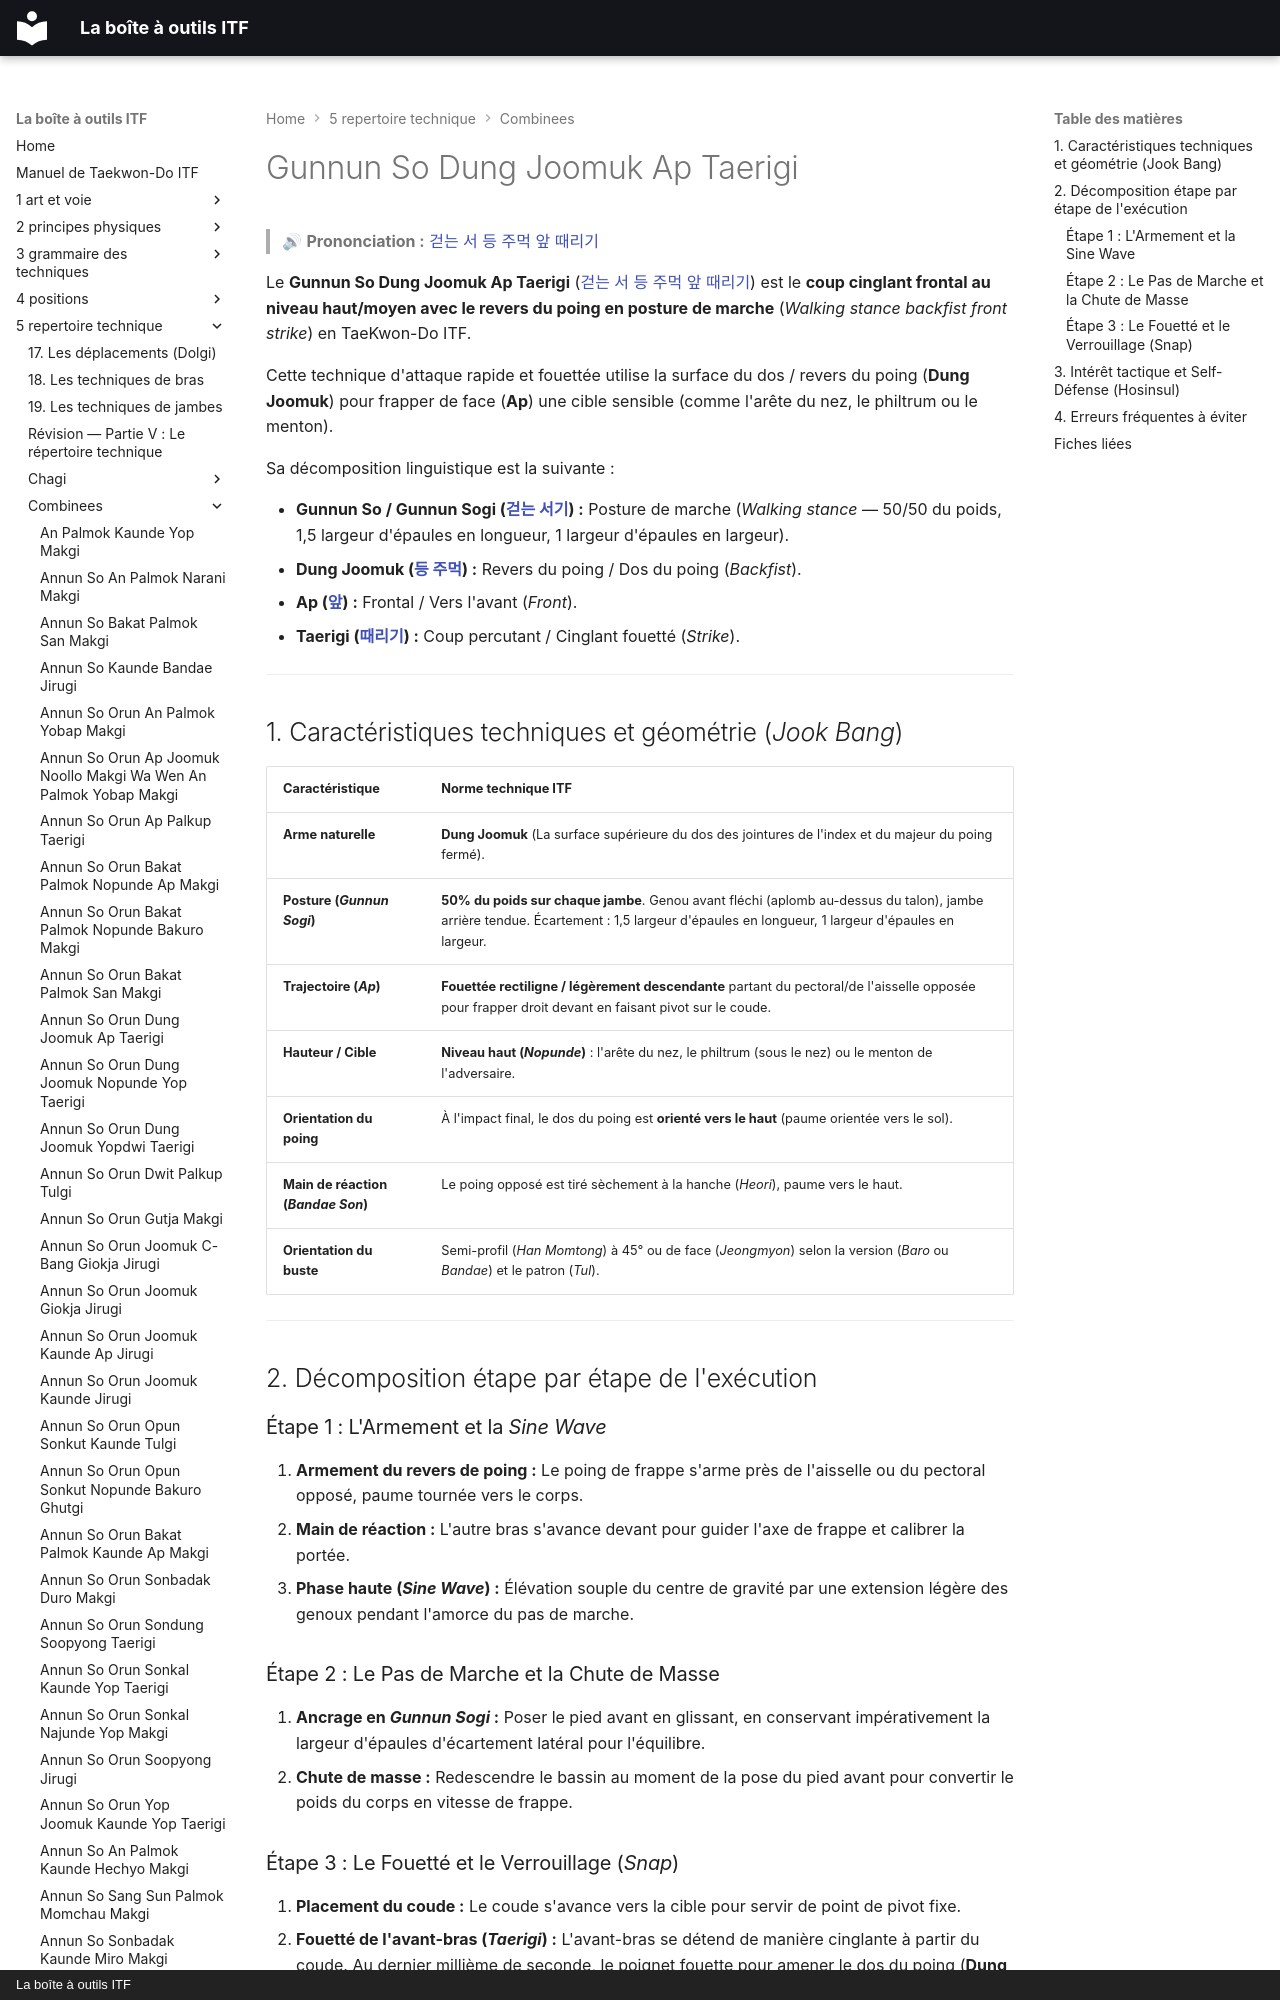

repository: yvmori1/La-boite-outils-ITF · page: 5-repertoire-technique/combinees/Gunnun-So-Dung-Joomuk-Ap-Taerigi/index.html · generator: mkdocs · copyright: La boîte à outils ITF

# Gunnun So Dung Joomuk Ap Taerigi

> 🔊 **Prononciation :** [걷는 서 등 주먹 앞 때리기](../../audio/Techniques/Gunnun-So-Dung-Joomuk-Ap-Taerigi.m4a)

Le **Gunnun So Dung Joomuk Ap Taerigi** ([걷는 서 등 주먹 앞 때리기](../../audio/Techniques/Gunnun-Do-Dung-Joomuk-Ap-Taerigi.m4a)) est le **coup cinglant frontal au niveau haut/moyen avec le revers du poing en posture de marche** (*Walking stance backfist front strike*) en TaeKwon-Do ITF.

Cette technique d'attaque rapide et fouettée utilise la surface du dos / revers du poing (**Dung Joomuk**) pour frapper de face (**Ap**) une cible sensible (comme l'arête du nez, le philtrum ou le menton).

Sa décomposition linguistique est la suivante :
